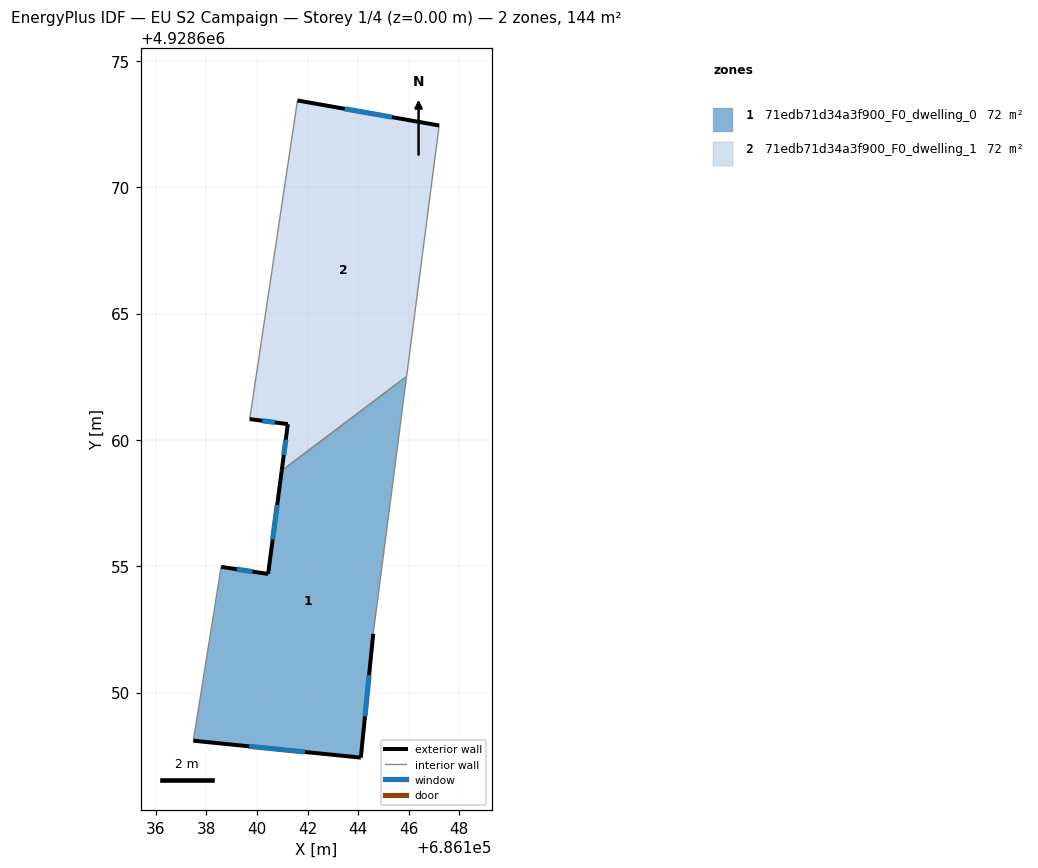
=== STOREY PLAN SPEC (per zone: floor XY polygon, exterior-wall plan segments, windows/doors) ===
zone 1: 71edb71d34a3f900_F0_dwelling_0  (72.0 m²)
  floor: (686145.92, 4928662.51) (686144.60, 4928652.33) (686144.11, 4928647.42) (686137.48, 4928648.09) (686138.58, 4928654.97) (686140.44, 4928654.70) (686140.98, 4928658.78)
  exterior wall: (686140.44, 4928654.70) – (686138.58, 4928654.97)  [1.9 m]
    window: (686139.82, 4928654.79) – (686139.20, 4928654.88)  [0.6 m²]
  exterior wall: (686140.98, 4928658.78) – (686140.44, 4928654.70)  [4.1 m]
    window: (686140.80, 4928657.42) – (686140.62, 4928656.06)  [1.4 m²]
  exterior wall: (686144.11, 4928647.42) – (686144.60, 4928652.33)  [4.9 m]
    window: (686144.27, 4928649.06) – (686144.44, 4928650.69)  [1.6 m²]
  exterior wall: (686137.48, 4928648.09) – (686144.11, 4928647.42)  [6.7 m]
    window: (686139.69, 4928647.87) – (686141.90, 4928647.65)  [2.2 m²]
  interior walls: 3
zone 2: 71edb71d34a3f900_F0_dwelling_1  (72.0 m²)
  floor: (686147.21, 4928672.44) (686145.92, 4928662.51) (686140.98, 4928658.78) (686141.22, 4928660.62) (686139.71, 4928660.82) (686141.60, 4928673.43)
  exterior wall: (686139.71, 4928660.82) – (686141.22, 4928660.62)  [1.5 m]
    window: (686140.21, 4928660.76) – (686140.72, 4928660.69)  [0.5 m²]
  exterior wall: (686147.21, 4928672.44) – (686141.60, 4928673.43)  [5.7 m]
    window: (686145.34, 4928672.77) – (686143.47, 4928673.10)  [1.9 m²]
  exterior wall: (686141.22, 4928660.62) – (686140.98, 4928658.78)  [1.9 m]
    window: (686141.14, 4928660.01) – (686141.06, 4928659.40)  [0.6 m²]
  interior walls: 3

=== DERIVED (storey summary) ===
Building: EU S2 Campaign
Storey: 1 of 4  (floor level z = 0.00 m)
Storey gross floor area: 144.1 m²
Zones on this storey: 2
  - 71edb71d34a3f900_F0_dwelling_0: floor 72.0 m²; exterior wall 17.6 m (52.8 m²); 4 window(s) 5.9 m²; WWR 11.1%
  - 71edb71d34a3f900_F0_dwelling_1: floor 72.0 m²; exterior wall 9.1 m (27.2 m²); 3 window(s) 3.0 m²; WWR 11.1%
Zone adjacency (shared interzone walls):
  - 71edb71d34a3f900_F0_dwelling_0 ↔ 71edb71d34a3f900_F0_dwelling_1